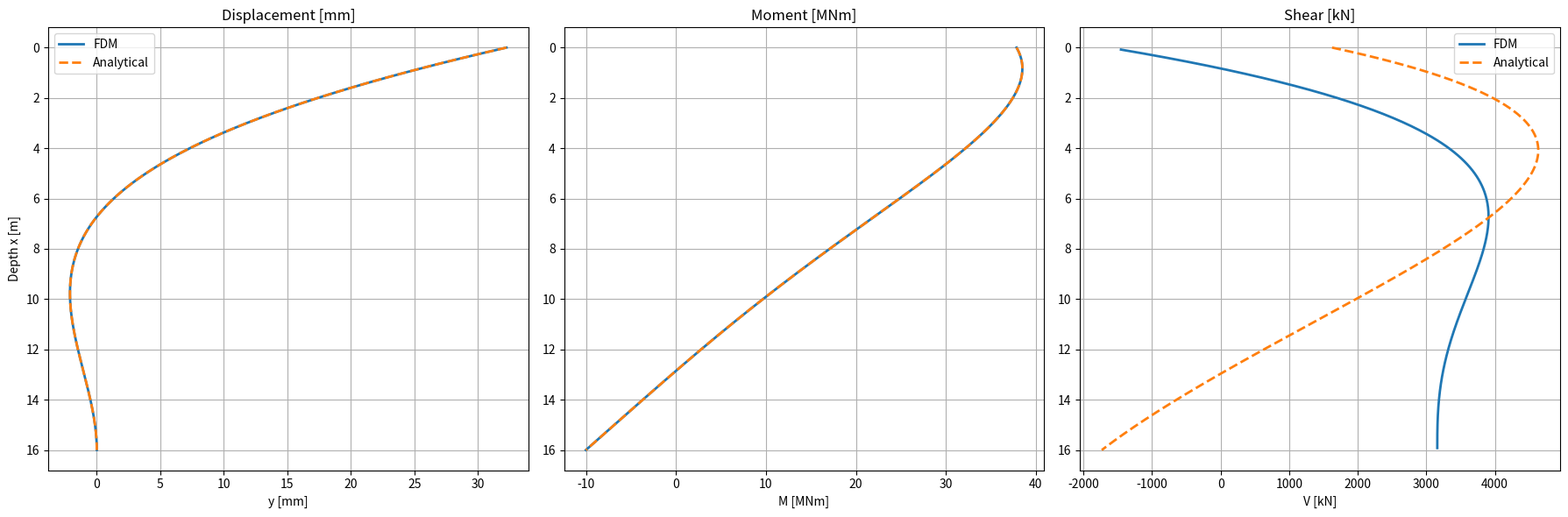

This figure's Python source:
import numpy as np
import matplotlib.pyplot as plt

# ============================================================
# INPUT DATA
# ============================================================

L = 16.0                 # embedded pile length [m]
D = 2.5                  # outer diameter [m]
t = 0.025                # wall thickness [m]
d = D - 2 * t            # inner diameter [m]

Ep = 210e9               # Young's modulus of steel [Pa]
Epy = 68.07e6            # foundation stiffness per unit length [N/m^2]

V_head = 1.625e6         # horizontal load at pile head [N]
M_head = 37.86e6         # moment at pile head [Nm]

# ============================================================
# SECTION PROPERTIES
# ============================================================

I = np.pi * (D**4 - d**4) / 64.0
EI = Ep * I
lam = (Epy / (4.0 * EI)) ** 0.25

print("Section properties")
print("------------------------------")
print(f"Outer diameter D = {D:.3f} m")
print(f"Inner diameter d = {d:.3f} m")
print(f"I = {I:.6e} m^4")
print(f"EI = {EI:.6e} Nm^2")
print(f"lambda = {lam:.6e} 1/m")

# ============================================================
# FINITE DIFFERENCE METHOD
# Governing equation:
#     EI * y'''' + Epy * y = 0
#
# Boundary conditions:
#   x = 0 (pile head, free with applied load and moment)
#       EI y''(0)  = M_head
#       EI y'''(0) = V_head
#
#   x = L (pile tip, fixed)
#       y(L)  = 0
#       y'(L) = 0
# ============================================================

def solve_FDM(n=400):
    dx = L / n
    alpha = Epy / EI

    # Unknowns are u[0] ... u[n]
    # Node 0 = head, node n = tip
    N = n + 1
    K = np.zeros((N, N))
    p = np.zeros(N)

    # --------------------------------------------------------
    # Interior nodes: fourth-order central difference
    # y'''' ~ (u[i-2] - 4u[i-1] + 6u[i] - 4u[i+1] + u[i+2]) / dx^4
    # --------------------------------------------------------
    for i in range(2, n-1):
        K[i, i-2] = 1.0
        K[i, i-1] = -4.0
        K[i, i]   = 6.0 + alpha * dx**4
        K[i, i+1] = -4.0
        K[i, i+2] = 1.0

    # --------------------------------------------------------
    # Head boundary conditions at x = 0
    # EI y''(0) = M_head
    # Forward difference:
    # y''(0) ≈ (2u0 - 5u1 + 4u2 - u3) / dx^2
    # --------------------------------------------------------
    K[0, 0] = 2.0
    K[0, 1] = -5.0
    K[0, 2] = 4.0
    K[0, 3] = -1.0
    p[0] = M_head * dx**2 / EI

    # EI y'''(0) = V_head
    # Forward difference:
    # y'''(0) ≈ (-5u0 + 18u1 - 24u2 + 14u3 - 3u4) / (2 dx^3)
    K[1, 0] = -5.0
    K[1, 1] = 18.0
    K[1, 2] = -24.0
    K[1, 3] = 14.0
    K[1, 4] = -3.0
    p[1] = 2.0 * V_head * dx**3 / EI

    # --------------------------------------------------------
    # Tip boundary conditions at x = L
    # y(L) = 0
    # y'(L) = 0
    # Backward difference:
    # y'(L) ≈ (3u_n - 4u_{n-1} + u_{n-2}) / (2 dx)
    # --------------------------------------------------------
    K[n-1, n]   = 3.0
    K[n-1, n-1] = -4.0
    K[n-1, n-2] = 1.0
    p[n-1] = 0.0

    K[n, n] = 1.0
    p[n] = 0.0

    # --------------------------------------------------------
    # Special near-boundary equations at i = n-2 and i = 1
    # Use the governing equation there with one-sided 5-point formulas
    # --------------------------------------------------------

    # i = 1  -> y'''' using forward stencil:
    # (u0 - 4u1 + 6u2 - 4u3 + u4) / dx^4
    K[2, 0] = 1.0
    K[2, 1] = -4.0
    K[2, 2] = 6.0 + alpha * dx**4
    K[2, 3] = -4.0
    K[2, 4] = 1.0

    # i = n-1 already used by slope BC, so governing equation at i = n-2
    # backward compatible central stencil
    irow = n - 2
    i = n - 2
    K[irow, i-2] = 1.0
    K[irow, i-1] = -4.0
    K[irow, i]   = 6.0 + alpha * dx**4
    K[irow, i+1] = -4.0
    K[irow, i+2] = 1.0

    u = np.linalg.solve(K, p)

    x = np.linspace(0.0, L, N)
    y = u.copy()

    # Derivatives / response quantities
    theta = np.full_like(y, np.nan)
    M = np.full_like(y, np.nan)
    V = np.full_like(y, np.nan)

    # slope
    theta[1:-1] = (y[2:] - y[:-2]) / (2.0 * dx)
    theta[0] = (-3*y[0] + 4*y[1] - y[2]) / (2.0 * dx)
    theta[-1] = (3*y[-1] - 4*y[-2] + y[-3]) / (2.0 * dx)

    # moment
    M[1:-1] = EI * (y[:-2] - 2.0*y[1:-1] + y[2:]) / dx**2
    M[0] = EI * (2*y[0] - 5*y[1] + 4*y[2] - y[3]) / dx**2
    M[-1] = EI * (2*y[-1] - 5*y[-2] + 4*y[-3] - y[-4]) / dx**2

    V = np.full_like(M, np.nan)

    # Shear from derivative of moment (much more stable)
    V[1:-1] = -(M[2:] - M[:-2]) / (2*dx)

    return x, y, theta, M, V

# ============================================================
# ANALYTICAL METHOD
# General solution:
# y = exp(lx)(C1 cos lx + C2 sin lx) + exp(-lx)(C3 cos lx + C4 sin lx)
#
# Exact derivatives are used.
# ============================================================

def solve_analytical(npts=800):
    l = lam

    A = np.zeros((4, 4))
    b = np.zeros(4)

    # --------------------------------------------------------
    # At x = 0:
    # y''(0)  = 2 l^2 (C2 - C4) = M_head / EI
    # y'''(0) = 2 l^3 (-C1 + C2 + C3 + C4) = V_head / EI
    # --------------------------------------------------------
    A[0, :] = [0.0, 2.0*l**2, 0.0, -2.0*l**2]
    b[0] = M_head / EI

    A[1, :] = [-2.0*l**3, 2.0*l**3, 2.0*l**3, 2.0*l**3]
    b[1] = V_head / EI

    # --------------------------------------------------------
    # At x = L:
    # y(L)  = 0
    # y'(L) = 0
    # --------------------------------------------------------
    epl = np.exp(l * L)
    eml = np.exp(-l * L)
    cL = np.cos(l * L)
    sL = np.sin(l * L)

    A[2, :] = [
        epl * cL,
        epl * sL,
        eml * cL,
        eml * sL
    ]
    b[2] = 0.0

    A[3, :] = [
        epl * l * (cL - sL),
        epl * l * (sL + cL),
        eml * l * (-cL - sL),
        eml * l * (-sL + cL)
    ]
    b[3] = 0.0

    C1, C2, C3, C4 = np.linalg.solve(A, b)

    x = np.linspace(0.0, L, npts)
    ex = np.exp(l * x)
    emx = np.exp(-l * x)
    cx = np.cos(l * x)
    sx = np.sin(l * x)

    y = ex * (C1 * cx + C2 * sx) + emx * (C3 * cx + C4 * sx)

    dy = (
        ex * l * ((C1 + C2) * cx + (C2 - C1) * sx)
        + emx * l * ((-C3 + C4) * cx - (C3 + C4) * sx)
    )

    d2y = (
        ex * 2.0 * l**2 * (-C1 * sx + C2 * cx)
        + emx * 2.0 * l**2 * (C3 * sx - C4 * cx)
    )

    d3y = (
        ex * 2.0 * l**3 * ((-C1 + C2) * cx + (-C1 - C2) * sx)
        + emx * 2.0 * l**3 * ((C3 + C4) * cx + (C3 - C4) * sx)
    )

    theta = dy
    M = EI * d2y
    V = EI * d3y

    return x, y, theta, M, V

# ============================================================
# SOLVE BOTH METHODS
# ============================================================

x_fdm, y_fdm, th_fdm, M_fdm, V_fdm = solve_FDM(n=400)
x_an,  y_an,  th_an,  M_an,  V_an  = solve_analytical(npts=800)

# ============================================================
# PRINT COMPARISON
# ============================================================

print("\nMaximum values")
print("------------------------------")
print("FDM:")
print(f"Max displacement: {np.nanmax(np.abs(y_fdm))*1000:.2f} mm")
print(f"Max rotation:     {np.nanmax(np.abs(th_fdm))*1e3:.3f} x10^-3")
print(f"Max moment:       {np.nanmax(np.abs(M_fdm))/1e6:.3f} MNm")
print(f"Max shear:        {np.nanmax(np.abs(V_fdm))/1e3:.2f} kN")

print("\nAnalytical:")
print(f"Max displacement: {np.nanmax(np.abs(y_an))*1000:.2f} mm")
print(f"Max rotation:     {np.nanmax(np.abs(th_an))*1e3:.3f} x10^-3")
print(f"Max moment:       {np.nanmax(np.abs(M_an))/1e6:.3f} MNm")
print(f"Max shear:        {np.nanmax(np.abs(V_an))/1e3:.2f} kN")

# Head values
print("\nHead values")
print("------------------------------")
print(f"Analytical M(0): {M_an[0]/1e6:.3f} MNm   (target {M_head/1e6:.3f} MNm)")
print(f"Analytical V(0): {V_an[0]/1e3:.2f} kN   (target {V_head/1e3:.2f} kN)")

# ============================================================
# PLOTS
# ============================================================

fig, axs = plt.subplots(1, 3, figsize=(18, 6))

# Displacement
axs[0].plot(y_fdm * 1000, x_fdm, label="FDM", lw=2)
axs[0].plot(y_an * 1000, x_an, "--", label="Analytical", lw=2)
axs[0].set_title("Displacement [mm]")
axs[0].set_xlabel("y [mm]")
axs[0].set_ylabel("Depth x [m]")
axs[0].invert_yaxis()
axs[0].grid(True)
axs[0].legend()

# Rotation
#axs[1].plot(th_fdm * 1e3, x_fdm, lw=2)
#axs[1].plot(th_an * 1e3, x_an, "--", lw=2)
#axs[1].set_title("Rotation [$10^{-3}$ rad]")
#axs[1].set_xlabel(r"$\theta \, [10^{-3}]$")
#axs[1].invert_yaxis()
#axs[1].grid(True)

# Moment
axs[1].plot(M_fdm / 1e6, x_fdm, lw=2)
axs[1].plot(M_an / 1e6, x_an, "--", lw=2)
axs[1].set_title("Moment [MNm]")
axs[1].set_xlabel("M [MNm]")
axs[1].invert_yaxis()
axs[1].grid(True)

# Shear
axs[2].plot(V_fdm[2:-2] / 1e3, x_fdm[2:-2], lw=2, label="FDM")
axs[2].plot(V_an / 1e3, x_an, "--", lw=2, label="Analytical")
axs[2].set_title("Shear [kN]")
axs[2].set_xlabel("V [kN]")
axs[2].invert_yaxis()
axs[2].grid(True)
axs[2].legend()

plt.tight_layout()
plt.show()
